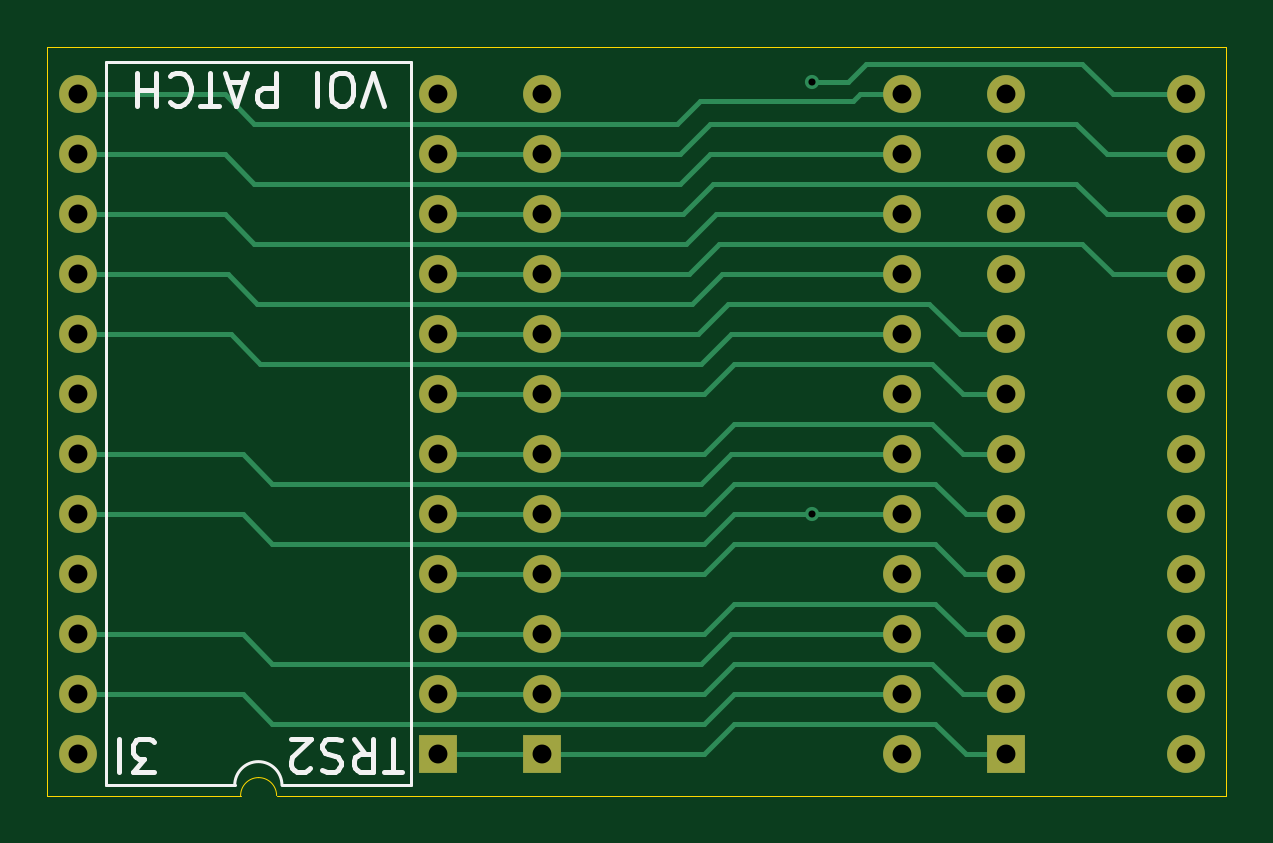
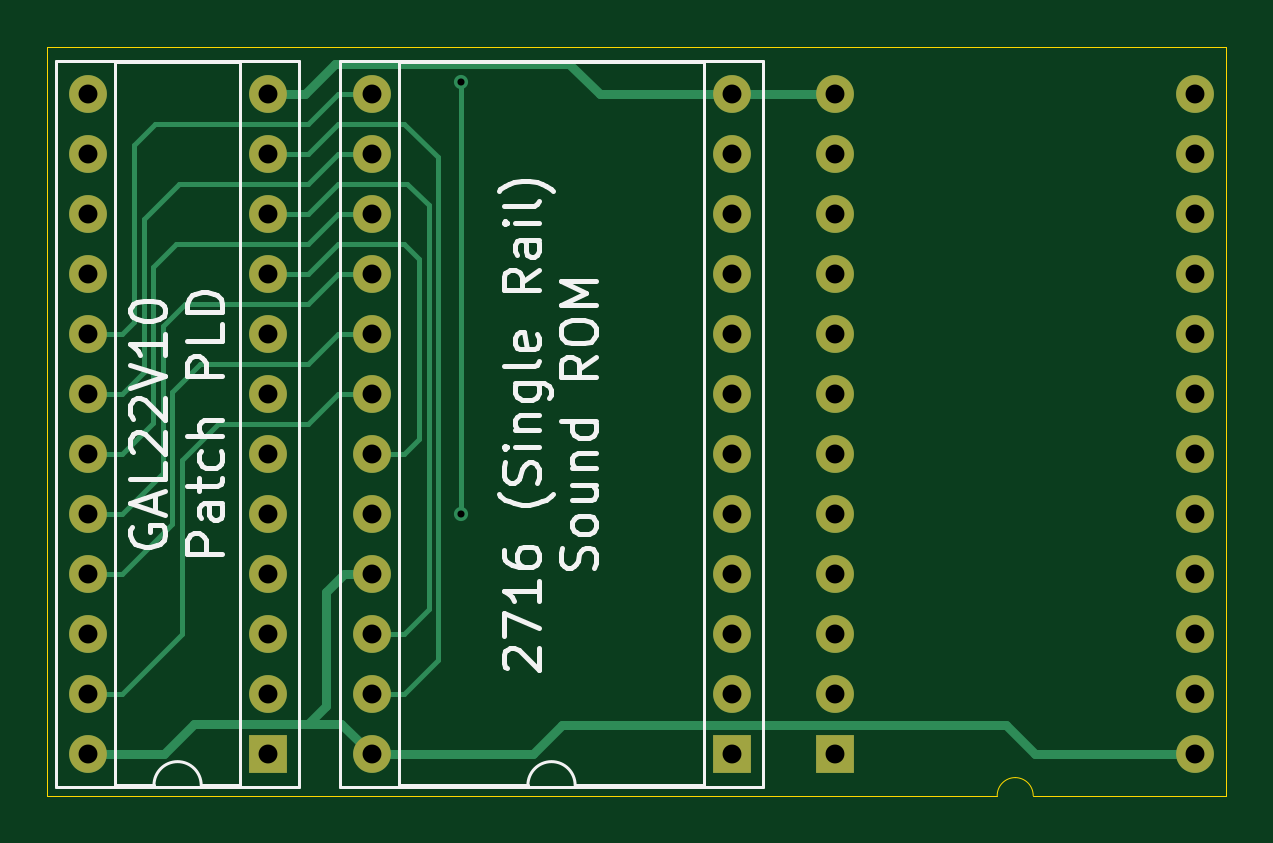
Circuit board: 10 layer files. Board 49.9 x 31.7 mm.
- bottom_copper: TRS2_SOU_PATCH-B_Cu.gbr (9302 bytes)
- bottom_mask: TRS2_SOU_PATCH-B_Mask.gbr (2399 bytes)
- paste: TRS2_SOU_PATCH-B_Paste.gbr (457 bytes)
- bottom_silk: TRS2_SOU_PATCH-B_Silkscreen.gbr (21034 bytes)
- outline: TRS2_SOU_PATCH-Edge_Cuts.gbr (886 bytes)
- top_copper: TRS2_SOU_PATCH-F_Cu.gbr (11273 bytes)
- top_mask: TRS2_SOU_PATCH-F_Mask.gbr (2399 bytes)
- paste: TRS2_SOU_PATCH-F_Paste.gbr (457 bytes)
- top_silk: TRS2_SOU_PATCH-F_Silkscreen.gbr (6248 bytes)
- drill: TRS2_SOU_PATCH-PTH.drl (1162 bytes)

=== bottom_copper: TRS2_SOU_PATCH-B_Cu.gbr (9302 bytes, source omitted) ===
=== bottom_mask: TRS2_SOU_PATCH-B_Mask.gbr ===
%TF.GenerationSoftware,KiCad,Pcbnew,8.0.7*%
%TF.CreationDate,2025-03-21T13:40:33-04:00*%
%TF.ProjectId,TRS2_SOU_PATCH,54525332-5f53-44f5-955f-50415443482e,rev?*%
%TF.SameCoordinates,Original*%
%TF.FileFunction,Soldermask,Bot*%
%TF.FilePolarity,Negative*%
%FSLAX46Y46*%
G04 Gerber Fmt 4.6, Leading zero omitted, Abs format (unit mm)*
G04 Created by KiCad (PCBNEW 8.0.7) date 2025-03-21 13:40:33*
%MOMM*%
%LPD*%
G01*
G04 APERTURE LIST*
%ADD10R,1.600000X1.600000*%
%ADD11O,1.600000X1.600000*%
G04 APERTURE END LIST*
D10*
%TO.C,U2*%
X152440000Y-78750000D03*
D11*
X152440000Y-76210000D03*
X152440000Y-73670000D03*
X152440000Y-71130000D03*
X152440000Y-68590000D03*
X152440000Y-66050000D03*
X152440000Y-63510000D03*
X152440000Y-60970000D03*
X152440000Y-58430000D03*
X152440000Y-55890000D03*
X152440000Y-53350000D03*
X152440000Y-50810000D03*
X137200000Y-50810000D03*
X137200000Y-53350000D03*
X137200000Y-55890000D03*
X137200000Y-58430000D03*
X137200000Y-60970000D03*
X137200000Y-63510000D03*
X137200000Y-66050000D03*
X137200000Y-68590000D03*
X137200000Y-71130000D03*
X137200000Y-73670000D03*
X137200000Y-76210000D03*
X137200000Y-78750000D03*
%TD*%
D10*
%TO.C,U1*%
X176480000Y-78750000D03*
D11*
X176480000Y-76210000D03*
X176480000Y-73670000D03*
X176480000Y-71130000D03*
X176480000Y-68590000D03*
X176480000Y-66050000D03*
X176480000Y-63510000D03*
X176480000Y-60970000D03*
X176480000Y-58430000D03*
X176480000Y-55890000D03*
X176480000Y-53350000D03*
X176480000Y-50810000D03*
X184100000Y-50810000D03*
X184100000Y-53350000D03*
X184100000Y-55890000D03*
X184100000Y-58430000D03*
X184100000Y-60970000D03*
X184100000Y-63510000D03*
X184100000Y-66050000D03*
X184100000Y-68590000D03*
X184100000Y-71130000D03*
X184100000Y-73670000D03*
X184100000Y-76210000D03*
X184100000Y-78750000D03*
%TD*%
D10*
%TO.C,U3*%
X156840000Y-78750000D03*
D11*
X156840000Y-76210000D03*
X156840000Y-73670000D03*
X156840000Y-71130000D03*
X156840000Y-68590000D03*
X156840000Y-66050000D03*
X156840000Y-63510000D03*
X156840000Y-60970000D03*
X156840000Y-58430000D03*
X156840000Y-55890000D03*
X156840000Y-53350000D03*
X156840000Y-50810000D03*
X172080000Y-50810000D03*
X172080000Y-53350000D03*
X172080000Y-55890000D03*
X172080000Y-58430000D03*
X172080000Y-60970000D03*
X172080000Y-63510000D03*
X172080000Y-66050000D03*
X172080000Y-68590000D03*
X172080000Y-71130000D03*
X172080000Y-73670000D03*
X172080000Y-76210000D03*
X172080000Y-78750000D03*
%TD*%
M02*

=== paste: TRS2_SOU_PATCH-B_Paste.gbr ===
%TF.GenerationSoftware,KiCad,Pcbnew,8.0.7*%
%TF.CreationDate,2025-03-21T13:40:33-04:00*%
%TF.ProjectId,TRS2_SOU_PATCH,54525332-5f53-44f5-955f-50415443482e,rev?*%
%TF.SameCoordinates,Original*%
%TF.FileFunction,Paste,Bot*%
%TF.FilePolarity,Positive*%
%FSLAX46Y46*%
G04 Gerber Fmt 4.6, Leading zero omitted, Abs format (unit mm)*
G04 Created by KiCad (PCBNEW 8.0.7) date 2025-03-21 13:40:33*
%MOMM*%
%LPD*%
G01*
G04 APERTURE LIST*
G04 APERTURE END LIST*
M02*

=== bottom_silk: TRS2_SOU_PATCH-B_Silkscreen.gbr (21034 bytes, source omitted) ===
=== outline: TRS2_SOU_PATCH-Edge_Cuts.gbr ===
%TF.GenerationSoftware,KiCad,Pcbnew,8.0.7*%
%TF.CreationDate,2025-03-21T13:40:33-04:00*%
%TF.ProjectId,TRS2_SOU_PATCH,54525332-5f53-44f5-955f-50415443482e,rev?*%
%TF.SameCoordinates,Original*%
%TF.FileFunction,Profile,NP*%
%FSLAX46Y46*%
G04 Gerber Fmt 4.6, Leading zero omitted, Abs format (unit mm)*
G04 Created by KiCad (PCBNEW 8.0.7) date 2025-03-21 13:40:33*
%MOMM*%
%LPD*%
G01*
G04 APERTURE LIST*
%TA.AperFunction,Profile*%
%ADD10C,0.050000*%
%TD*%
G04 APERTURE END LIST*
D10*
X144068800Y-80518000D02*
G75*
G02*
X144830800Y-79756000I762000J0D01*
G01*
X185801000Y-48818800D02*
X135890000Y-48818800D01*
X135890000Y-48818800D02*
X135890000Y-80518000D01*
X144830800Y-79756000D02*
G75*
G02*
X145592800Y-80518000I0J-762000D01*
G01*
X185801000Y-80518000D02*
X185801000Y-48818800D01*
X145592800Y-80518000D02*
X185801000Y-80518000D01*
X144068800Y-80518000D02*
X135890000Y-80518000D01*
M02*

=== top_copper: TRS2_SOU_PATCH-F_Cu.gbr (11273 bytes, source omitted) ===
=== top_mask: TRS2_SOU_PATCH-F_Mask.gbr ===
%TF.GenerationSoftware,KiCad,Pcbnew,8.0.7*%
%TF.CreationDate,2025-03-21T13:40:33-04:00*%
%TF.ProjectId,TRS2_SOU_PATCH,54525332-5f53-44f5-955f-50415443482e,rev?*%
%TF.SameCoordinates,Original*%
%TF.FileFunction,Soldermask,Top*%
%TF.FilePolarity,Negative*%
%FSLAX46Y46*%
G04 Gerber Fmt 4.6, Leading zero omitted, Abs format (unit mm)*
G04 Created by KiCad (PCBNEW 8.0.7) date 2025-03-21 13:40:33*
%MOMM*%
%LPD*%
G01*
G04 APERTURE LIST*
%ADD10R,1.600000X1.600000*%
%ADD11O,1.600000X1.600000*%
G04 APERTURE END LIST*
D10*
%TO.C,U2*%
X152440000Y-78750000D03*
D11*
X152440000Y-76210000D03*
X152440000Y-73670000D03*
X152440000Y-71130000D03*
X152440000Y-68590000D03*
X152440000Y-66050000D03*
X152440000Y-63510000D03*
X152440000Y-60970000D03*
X152440000Y-58430000D03*
X152440000Y-55890000D03*
X152440000Y-53350000D03*
X152440000Y-50810000D03*
X137200000Y-50810000D03*
X137200000Y-53350000D03*
X137200000Y-55890000D03*
X137200000Y-58430000D03*
X137200000Y-60970000D03*
X137200000Y-63510000D03*
X137200000Y-66050000D03*
X137200000Y-68590000D03*
X137200000Y-71130000D03*
X137200000Y-73670000D03*
X137200000Y-76210000D03*
X137200000Y-78750000D03*
%TD*%
D10*
%TO.C,U1*%
X176480000Y-78750000D03*
D11*
X176480000Y-76210000D03*
X176480000Y-73670000D03*
X176480000Y-71130000D03*
X176480000Y-68590000D03*
X176480000Y-66050000D03*
X176480000Y-63510000D03*
X176480000Y-60970000D03*
X176480000Y-58430000D03*
X176480000Y-55890000D03*
X176480000Y-53350000D03*
X176480000Y-50810000D03*
X184100000Y-50810000D03*
X184100000Y-53350000D03*
X184100000Y-55890000D03*
X184100000Y-58430000D03*
X184100000Y-60970000D03*
X184100000Y-63510000D03*
X184100000Y-66050000D03*
X184100000Y-68590000D03*
X184100000Y-71130000D03*
X184100000Y-73670000D03*
X184100000Y-76210000D03*
X184100000Y-78750000D03*
%TD*%
D10*
%TO.C,U3*%
X156840000Y-78750000D03*
D11*
X156840000Y-76210000D03*
X156840000Y-73670000D03*
X156840000Y-71130000D03*
X156840000Y-68590000D03*
X156840000Y-66050000D03*
X156840000Y-63510000D03*
X156840000Y-60970000D03*
X156840000Y-58430000D03*
X156840000Y-55890000D03*
X156840000Y-53350000D03*
X156840000Y-50810000D03*
X172080000Y-50810000D03*
X172080000Y-53350000D03*
X172080000Y-55890000D03*
X172080000Y-58430000D03*
X172080000Y-60970000D03*
X172080000Y-63510000D03*
X172080000Y-66050000D03*
X172080000Y-68590000D03*
X172080000Y-71130000D03*
X172080000Y-73670000D03*
X172080000Y-76210000D03*
X172080000Y-78750000D03*
%TD*%
M02*

=== paste: TRS2_SOU_PATCH-F_Paste.gbr ===
%TF.GenerationSoftware,KiCad,Pcbnew,8.0.7*%
%TF.CreationDate,2025-03-21T13:40:33-04:00*%
%TF.ProjectId,TRS2_SOU_PATCH,54525332-5f53-44f5-955f-50415443482e,rev?*%
%TF.SameCoordinates,Original*%
%TF.FileFunction,Paste,Top*%
%TF.FilePolarity,Positive*%
%FSLAX46Y46*%
G04 Gerber Fmt 4.6, Leading zero omitted, Abs format (unit mm)*
G04 Created by KiCad (PCBNEW 8.0.7) date 2025-03-21 13:40:33*
%MOMM*%
%LPD*%
G01*
G04 APERTURE LIST*
G04 APERTURE END LIST*
M02*

=== top_silk: TRS2_SOU_PATCH-F_Silkscreen.gbr ===
%TF.GenerationSoftware,KiCad,Pcbnew,8.0.7*%
%TF.CreationDate,2025-03-21T13:40:33-04:00*%
%TF.ProjectId,TRS2_SOU_PATCH,54525332-5f53-44f5-955f-50415443482e,rev?*%
%TF.SameCoordinates,Original*%
%TF.FileFunction,Legend,Top*%
%TF.FilePolarity,Positive*%
%FSLAX46Y46*%
G04 Gerber Fmt 4.6, Leading zero omitted, Abs format (unit mm)*
G04 Created by KiCad (PCBNEW 8.0.7) date 2025-03-21 13:40:33*
%MOMM*%
%LPD*%
G01*
G04 APERTURE LIST*
%ADD10C,0.200000*%
%ADD11C,0.120000*%
G04 APERTURE END LIST*
D10*
X150920000Y-79502733D02*
X150120000Y-79502733D01*
X150520000Y-78102733D02*
X150520000Y-79502733D01*
X148853333Y-78102733D02*
X149320000Y-78769400D01*
X149653333Y-78102733D02*
X149653333Y-79502733D01*
X149653333Y-79502733D02*
X149120000Y-79502733D01*
X149120000Y-79502733D02*
X148986667Y-79436066D01*
X148986667Y-79436066D02*
X148920000Y-79369400D01*
X148920000Y-79369400D02*
X148853333Y-79236066D01*
X148853333Y-79236066D02*
X148853333Y-79036066D01*
X148853333Y-79036066D02*
X148920000Y-78902733D01*
X148920000Y-78902733D02*
X148986667Y-78836066D01*
X148986667Y-78836066D02*
X149120000Y-78769400D01*
X149120000Y-78769400D02*
X149653333Y-78769400D01*
X148320000Y-78169400D02*
X148120000Y-78102733D01*
X148120000Y-78102733D02*
X147786667Y-78102733D01*
X147786667Y-78102733D02*
X147653333Y-78169400D01*
X147653333Y-78169400D02*
X147586667Y-78236066D01*
X147586667Y-78236066D02*
X147520000Y-78369400D01*
X147520000Y-78369400D02*
X147520000Y-78502733D01*
X147520000Y-78502733D02*
X147586667Y-78636066D01*
X147586667Y-78636066D02*
X147653333Y-78702733D01*
X147653333Y-78702733D02*
X147786667Y-78769400D01*
X147786667Y-78769400D02*
X148053333Y-78836066D01*
X148053333Y-78836066D02*
X148186667Y-78902733D01*
X148186667Y-78902733D02*
X148253333Y-78969400D01*
X148253333Y-78969400D02*
X148320000Y-79102733D01*
X148320000Y-79102733D02*
X148320000Y-79236066D01*
X148320000Y-79236066D02*
X148253333Y-79369400D01*
X148253333Y-79369400D02*
X148186667Y-79436066D01*
X148186667Y-79436066D02*
X148053333Y-79502733D01*
X148053333Y-79502733D02*
X147720000Y-79502733D01*
X147720000Y-79502733D02*
X147520000Y-79436066D01*
X146986667Y-79369400D02*
X146920000Y-79436066D01*
X146920000Y-79436066D02*
X146786667Y-79502733D01*
X146786667Y-79502733D02*
X146453334Y-79502733D01*
X146453334Y-79502733D02*
X146320000Y-79436066D01*
X146320000Y-79436066D02*
X146253334Y-79369400D01*
X146253334Y-79369400D02*
X146186667Y-79236066D01*
X146186667Y-79236066D02*
X146186667Y-79102733D01*
X146186667Y-79102733D02*
X146253334Y-78902733D01*
X146253334Y-78902733D02*
X147053334Y-78102733D01*
X147053334Y-78102733D02*
X146186667Y-78102733D01*
X140386666Y-79502733D02*
X139519999Y-79502733D01*
X139519999Y-79502733D02*
X139986666Y-78969400D01*
X139986666Y-78969400D02*
X139786666Y-78969400D01*
X139786666Y-78969400D02*
X139653332Y-78902733D01*
X139653332Y-78902733D02*
X139586666Y-78836066D01*
X139586666Y-78836066D02*
X139519999Y-78702733D01*
X139519999Y-78702733D02*
X139519999Y-78369400D01*
X139519999Y-78369400D02*
X139586666Y-78236066D01*
X139586666Y-78236066D02*
X139653332Y-78169400D01*
X139653332Y-78169400D02*
X139786666Y-78102733D01*
X139786666Y-78102733D02*
X140186666Y-78102733D01*
X140186666Y-78102733D02*
X140319999Y-78169400D01*
X140319999Y-78169400D02*
X140386666Y-78236066D01*
X138919999Y-78102733D02*
X138919999Y-79502733D01*
X150153333Y-51308733D02*
X149686667Y-49908733D01*
X149686667Y-49908733D02*
X149220000Y-51308733D01*
X148486667Y-51308733D02*
X148220000Y-51308733D01*
X148220000Y-51308733D02*
X148086667Y-51242066D01*
X148086667Y-51242066D02*
X147953333Y-51108733D01*
X147953333Y-51108733D02*
X147886667Y-50842066D01*
X147886667Y-50842066D02*
X147886667Y-50375400D01*
X147886667Y-50375400D02*
X147953333Y-50108733D01*
X147953333Y-50108733D02*
X148086667Y-49975400D01*
X148086667Y-49975400D02*
X148220000Y-49908733D01*
X148220000Y-49908733D02*
X148486667Y-49908733D01*
X148486667Y-49908733D02*
X148620000Y-49975400D01*
X148620000Y-49975400D02*
X148753333Y-50108733D01*
X148753333Y-50108733D02*
X148820000Y-50375400D01*
X148820000Y-50375400D02*
X148820000Y-50842066D01*
X148820000Y-50842066D02*
X148753333Y-51108733D01*
X148753333Y-51108733D02*
X148620000Y-51242066D01*
X148620000Y-51242066D02*
X148486667Y-51308733D01*
X147286666Y-49908733D02*
X147286666Y-51308733D01*
X145553332Y-49908733D02*
X145553332Y-51308733D01*
X145553332Y-51308733D02*
X145019999Y-51308733D01*
X145019999Y-51308733D02*
X144886666Y-51242066D01*
X144886666Y-51242066D02*
X144819999Y-51175400D01*
X144819999Y-51175400D02*
X144753332Y-51042066D01*
X144753332Y-51042066D02*
X144753332Y-50842066D01*
X144753332Y-50842066D02*
X144819999Y-50708733D01*
X144819999Y-50708733D02*
X144886666Y-50642066D01*
X144886666Y-50642066D02*
X145019999Y-50575400D01*
X145019999Y-50575400D02*
X145553332Y-50575400D01*
X144219999Y-50308733D02*
X143553332Y-50308733D01*
X144353332Y-49908733D02*
X143886666Y-51308733D01*
X143886666Y-51308733D02*
X143419999Y-49908733D01*
X143153332Y-51308733D02*
X142353332Y-51308733D01*
X142753332Y-49908733D02*
X142753332Y-51308733D01*
X141086665Y-50042066D02*
X141153332Y-49975400D01*
X141153332Y-49975400D02*
X141353332Y-49908733D01*
X141353332Y-49908733D02*
X141486665Y-49908733D01*
X141486665Y-49908733D02*
X141686665Y-49975400D01*
X141686665Y-49975400D02*
X141819999Y-50108733D01*
X141819999Y-50108733D02*
X141886665Y-50242066D01*
X141886665Y-50242066D02*
X141953332Y-50508733D01*
X141953332Y-50508733D02*
X141953332Y-50708733D01*
X141953332Y-50708733D02*
X141886665Y-50975400D01*
X141886665Y-50975400D02*
X141819999Y-51108733D01*
X141819999Y-51108733D02*
X141686665Y-51242066D01*
X141686665Y-51242066D02*
X141486665Y-51308733D01*
X141486665Y-51308733D02*
X141353332Y-51308733D01*
X141353332Y-51308733D02*
X141153332Y-51242066D01*
X141153332Y-51242066D02*
X141086665Y-51175400D01*
X140486665Y-49908733D02*
X140486665Y-51308733D01*
X140486665Y-50642066D02*
X139686665Y-50642066D01*
X139686665Y-49908733D02*
X139686665Y-51308733D01*
D11*
%TO.C,U2*%
X138360000Y-49480000D02*
X138360000Y-80080000D01*
X138360000Y-80080000D02*
X143820000Y-80080000D01*
X145820000Y-80080000D02*
X151280000Y-80080000D01*
X151280000Y-49480000D02*
X138360000Y-49480000D01*
X151280000Y-80080000D02*
X151280000Y-49480000D01*
X143820000Y-80080000D02*
G75*
G02*
X145820000Y-80080000I1000000J0D01*
G01*
%TD*%
M02*

=== drill: TRS2_SOU_PATCH-PTH.drl ===
M48
METRIC,TZ
T1C0.300
T2C0.800
%
G90
G05
T1
X168275Y-50292
X168275Y-68580
T2
X137200Y-50810
X137200Y-53350
X137200Y-55890
X137200Y-58430
X137200Y-60970
X137200Y-63510
X137200Y-66050
X137200Y-68590
X137200Y-71130
X137200Y-73670
X137200Y-76210
X137200Y-78750
X152440Y-50810
X152440Y-53350
X152440Y-55890
X152440Y-58430
X152440Y-60970
X152440Y-63510
X152440Y-66050
X152440Y-68590
X152440Y-71130
X152440Y-73670
X152440Y-76210
X152440Y-78750
X156840Y-50810
X156840Y-53350
X156840Y-55890
X156840Y-58430
X156840Y-60970
X156840Y-63510
X156840Y-66050
X156840Y-68590
X156840Y-71130
X156840Y-73670
X156840Y-76210
X156840Y-78750
X172080Y-50810
X172080Y-53350
X172080Y-55890
X172080Y-58430
X172080Y-60970
X172080Y-63510
X172080Y-66050
X172080Y-68590
X172080Y-71130
X172080Y-73670
X172080Y-76210
X172080Y-78750
X176480Y-50810
X176480Y-53350
X176480Y-55890
X176480Y-58430
X176480Y-60970
X176480Y-63510
X176480Y-66050
X176480Y-68590
X176480Y-71130
X176480Y-73670
X176480Y-76210
X176480Y-78750
X184100Y-50810
X184100Y-53350
X184100Y-55890
X184100Y-58430
X184100Y-60970
X184100Y-63510
X184100Y-66050
X184100Y-68590
X184100Y-71130
X184100Y-73670
X184100Y-76210
X184100Y-78750
M30

